Photos from the image-classification dataset "classification" in the GitHub repository DylanHughes02/fruit-detection-project. Its 4 classes are: apple, banana, orange, pear.

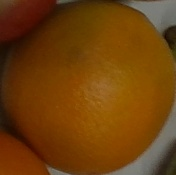
Label: orange

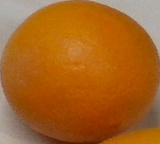
Label: orange

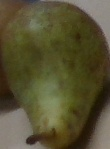
Label: pear

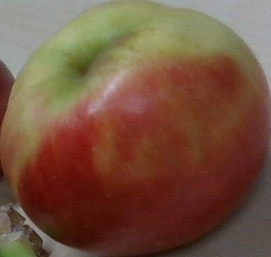
Label: apple

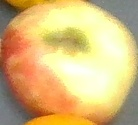
Label: apple

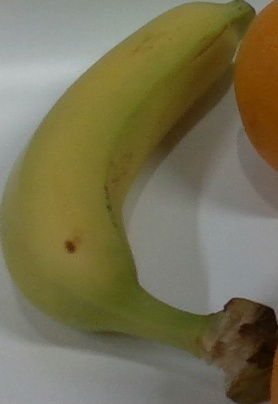
Label: banana
